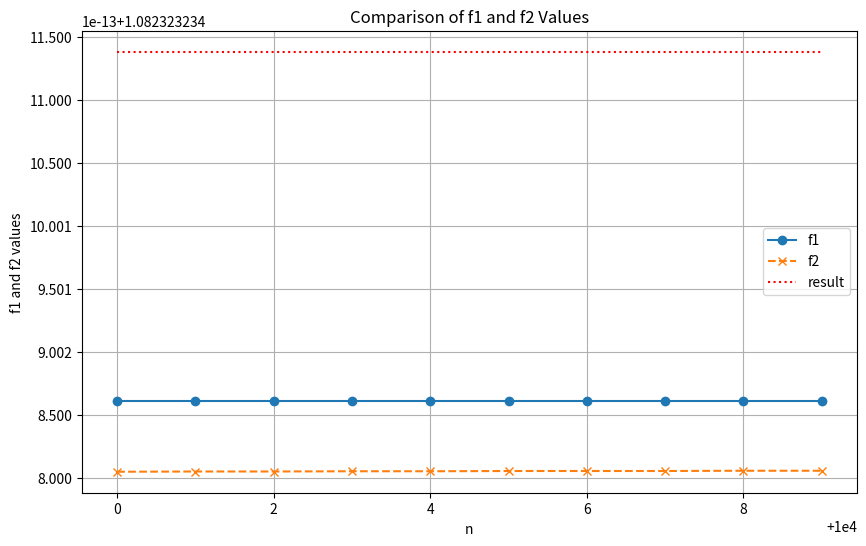
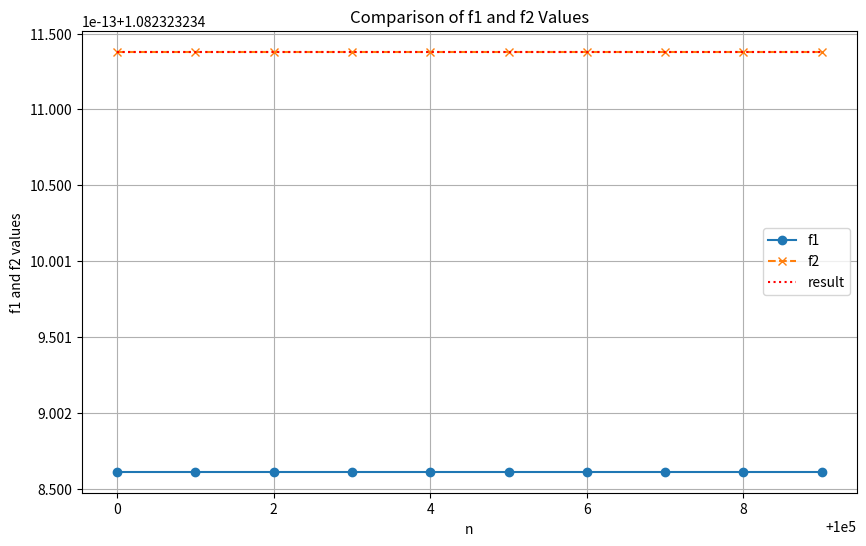

Recreate these plots in Python, in order.
from math import pi, sqrt, copysign
import matplotlib.pyplot as plt

result = pi**4 / 90
n_digits = 21

# (c) Write a function called sumSeriesA with the number of terms to be taken into account as theargument.
# The output of the function should be the first n terms summed in ascending order.
def sumSeriesA(n):
    all_values = [1 / i**4 for i in range(1, n+1)]
    results = [all_values[0]]
    for i in range(1, n):
        results.append(all_values[i] + results[i-1])
    return results[-1]

# (d) Write a function called sumSeriesD but in this cases summing terms in descending order.
def sumSeriesD(n):
    all_values = [1 / i**4 for i in range(n, 0, -1)]
    results = [all_values[0]]
    for i in range(1, n):
        results.append(all_values[i] + results[i-1])
    return results[-1]

# (e) Write a program sumSeries in python using both functions to compare the results
def sumSeries(f1, f2, n, n_digits):
    results1 = f1(n)
    results2 = f2(n)
    print(f'n-{n}: f1: {results1:.{n_digits}f} vs f2: {results2:.{n_digits}f}')
    return results1, results2


def plot_sumSeries(n, n_digits, result):
    results1 = []
    results2 = []
    n_values = []
    for i in range(n, n+10):
        value1, value2 = sumSeries(sumSeriesA, sumSeriesD, i, n_digits)
        results1.append(value1)
        results2.append(value2)
        n_values.append(i)
    
    print(result)
    
    line = [result] * len(n_values)
    plt.figure(figsize=(10, 6))
    plt.plot(n_values, results1, label="f1", marker="o", linestyle="-")
    plt.plot(n_values, results2, label="f2", marker="x", linestyle="--")
    plt.plot(n_values, line, label="result", color="red", linestyle=":")
    plt.xlabel("n")
    plt.ylabel("f1 and f2 values")
    plt.title("Comparison of f1 and f2 Values")
    plt.legend()
    plt.grid()
    plt.show()


result = pi**4 / 90
n_digits = 20

n = 10000
plot_sumSeries(n, n_digits, result)

n = 100000
plot_sumSeries(n, n_digits, result)

n = 20
for i in range(n, n+10):
    sumSeries(sumSeriesA, sumSeriesD, i, n_digits)

print(result)

n = 73
for i in range(n, n+10):
    sumSeries(sumSeriesA, sumSeriesD, i, n_digits)

print(result)

# (b) Write functions quadratic1, quadratic2 y quadratic3 with parameters a, b and c as arguments and
# roots using the different expressions as output.

def quadratic1(a, b, c):
    root = sqrt(b**2 - 4*a*c)
    return (-b + root) / (2 * a), (-b - root) / (2 * a)

def quadratic2(a, b, c):
    root = sqrt(b**2 - 4*a*c)
    return (2 * c) / (-b + root), (2 * c) / (-b - root)

def quadratic3(a, b, c):
    root = sqrt(b**2 - 4*a*c)
    q = -0.5 * (b + copysign(root, b))
    return q / a, c / q

def print_quadratic(a, b, c):
    print(f'quadratic1: {quadratic1(a, b, c)}')
    print(f'quadratic2: {quadratic2(a, b, c)}')
    print(f'quadratic3: {quadratic3(a, b, c)}')
    print()

print_quadratic(1, 2, 1)
print_quadratic(1, 3, 1)
print_quadratic(1, 100, 1)
print_quadratic(10, 100, 10)
print_quadratic(1, 1000, 1)